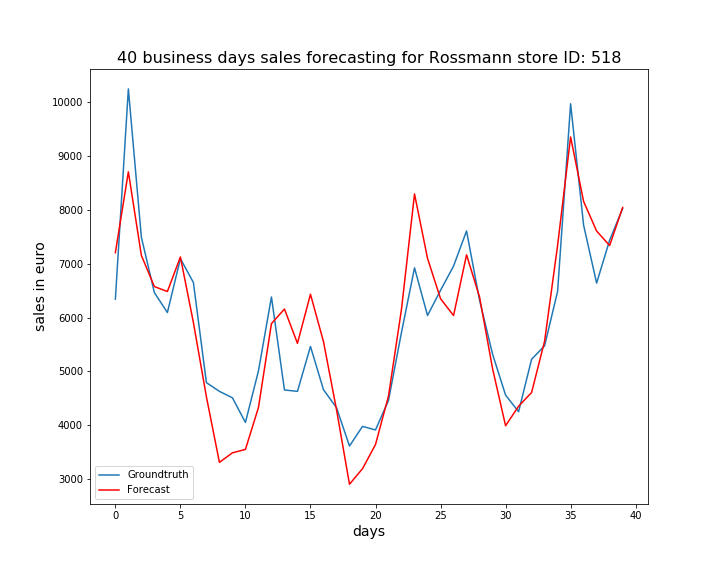

Data behind this chart, as committed beside it:
, ActualSales, Sales
0, 6345, 7209
1, 10252, 8710
2, 7494, 7157
3, 6466, 6578
4, 6096, 6486
5, 7097, 7128
6, 6653, 5909
7, 4793, 4529
8, 4631, 3312
9, 4511, 3488
10, 4053, 3552
11, 5010, 4330
12, 6385, 5890
13, 4657, 6161
14, 4631, 5523
15, 5466, 6435
16, 4662, 5556
17, 4328, 4294
18, 3615, 2905
19, 3980, 3193
20, 3914, 3643
21, 4464, 4545
22, 5731, 6161
23, 6926, 8299
24, 6041, 7102
25, 6509, 6354
26, 6959, 6040
27, 7612, 7169
28, 6325, 6383
29, 5322, 5054
30, 4562, 3991
31, 4252, 4355
32, 5228, 4610
33, 5477, 5564
34, 6489, 7343
35, 9975, 9359
36, 7719, 8160
37, 6643, 7610
38, 7440, 7341
39, 8027, 8048
